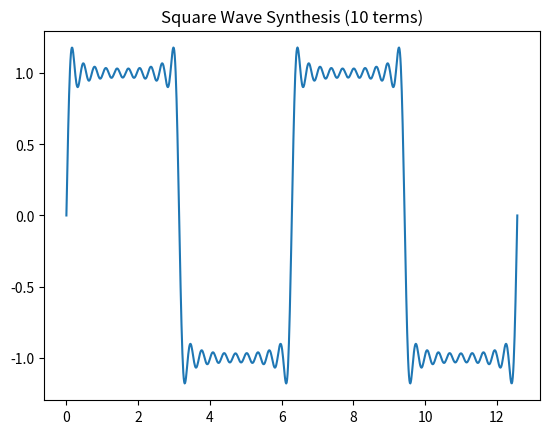

Reproduce this figure in Python.
import numpy as np
import matplotlib.pyplot as plt

t = np.linspace(0, 4 * np.pi, 1000)
y = np.zeros_like(t)

num_harmonics = 10

for i in range(num_harmonics):
    k = 2 * i + 1 # k = 1, 3, ,5...
    y += (4 / (k * np.pi)) * np.sin(k * t)

plt.plot(t, y)
plt.title(f'Square Wave Synthesis ({num_harmonics} terms)')
plt.show()